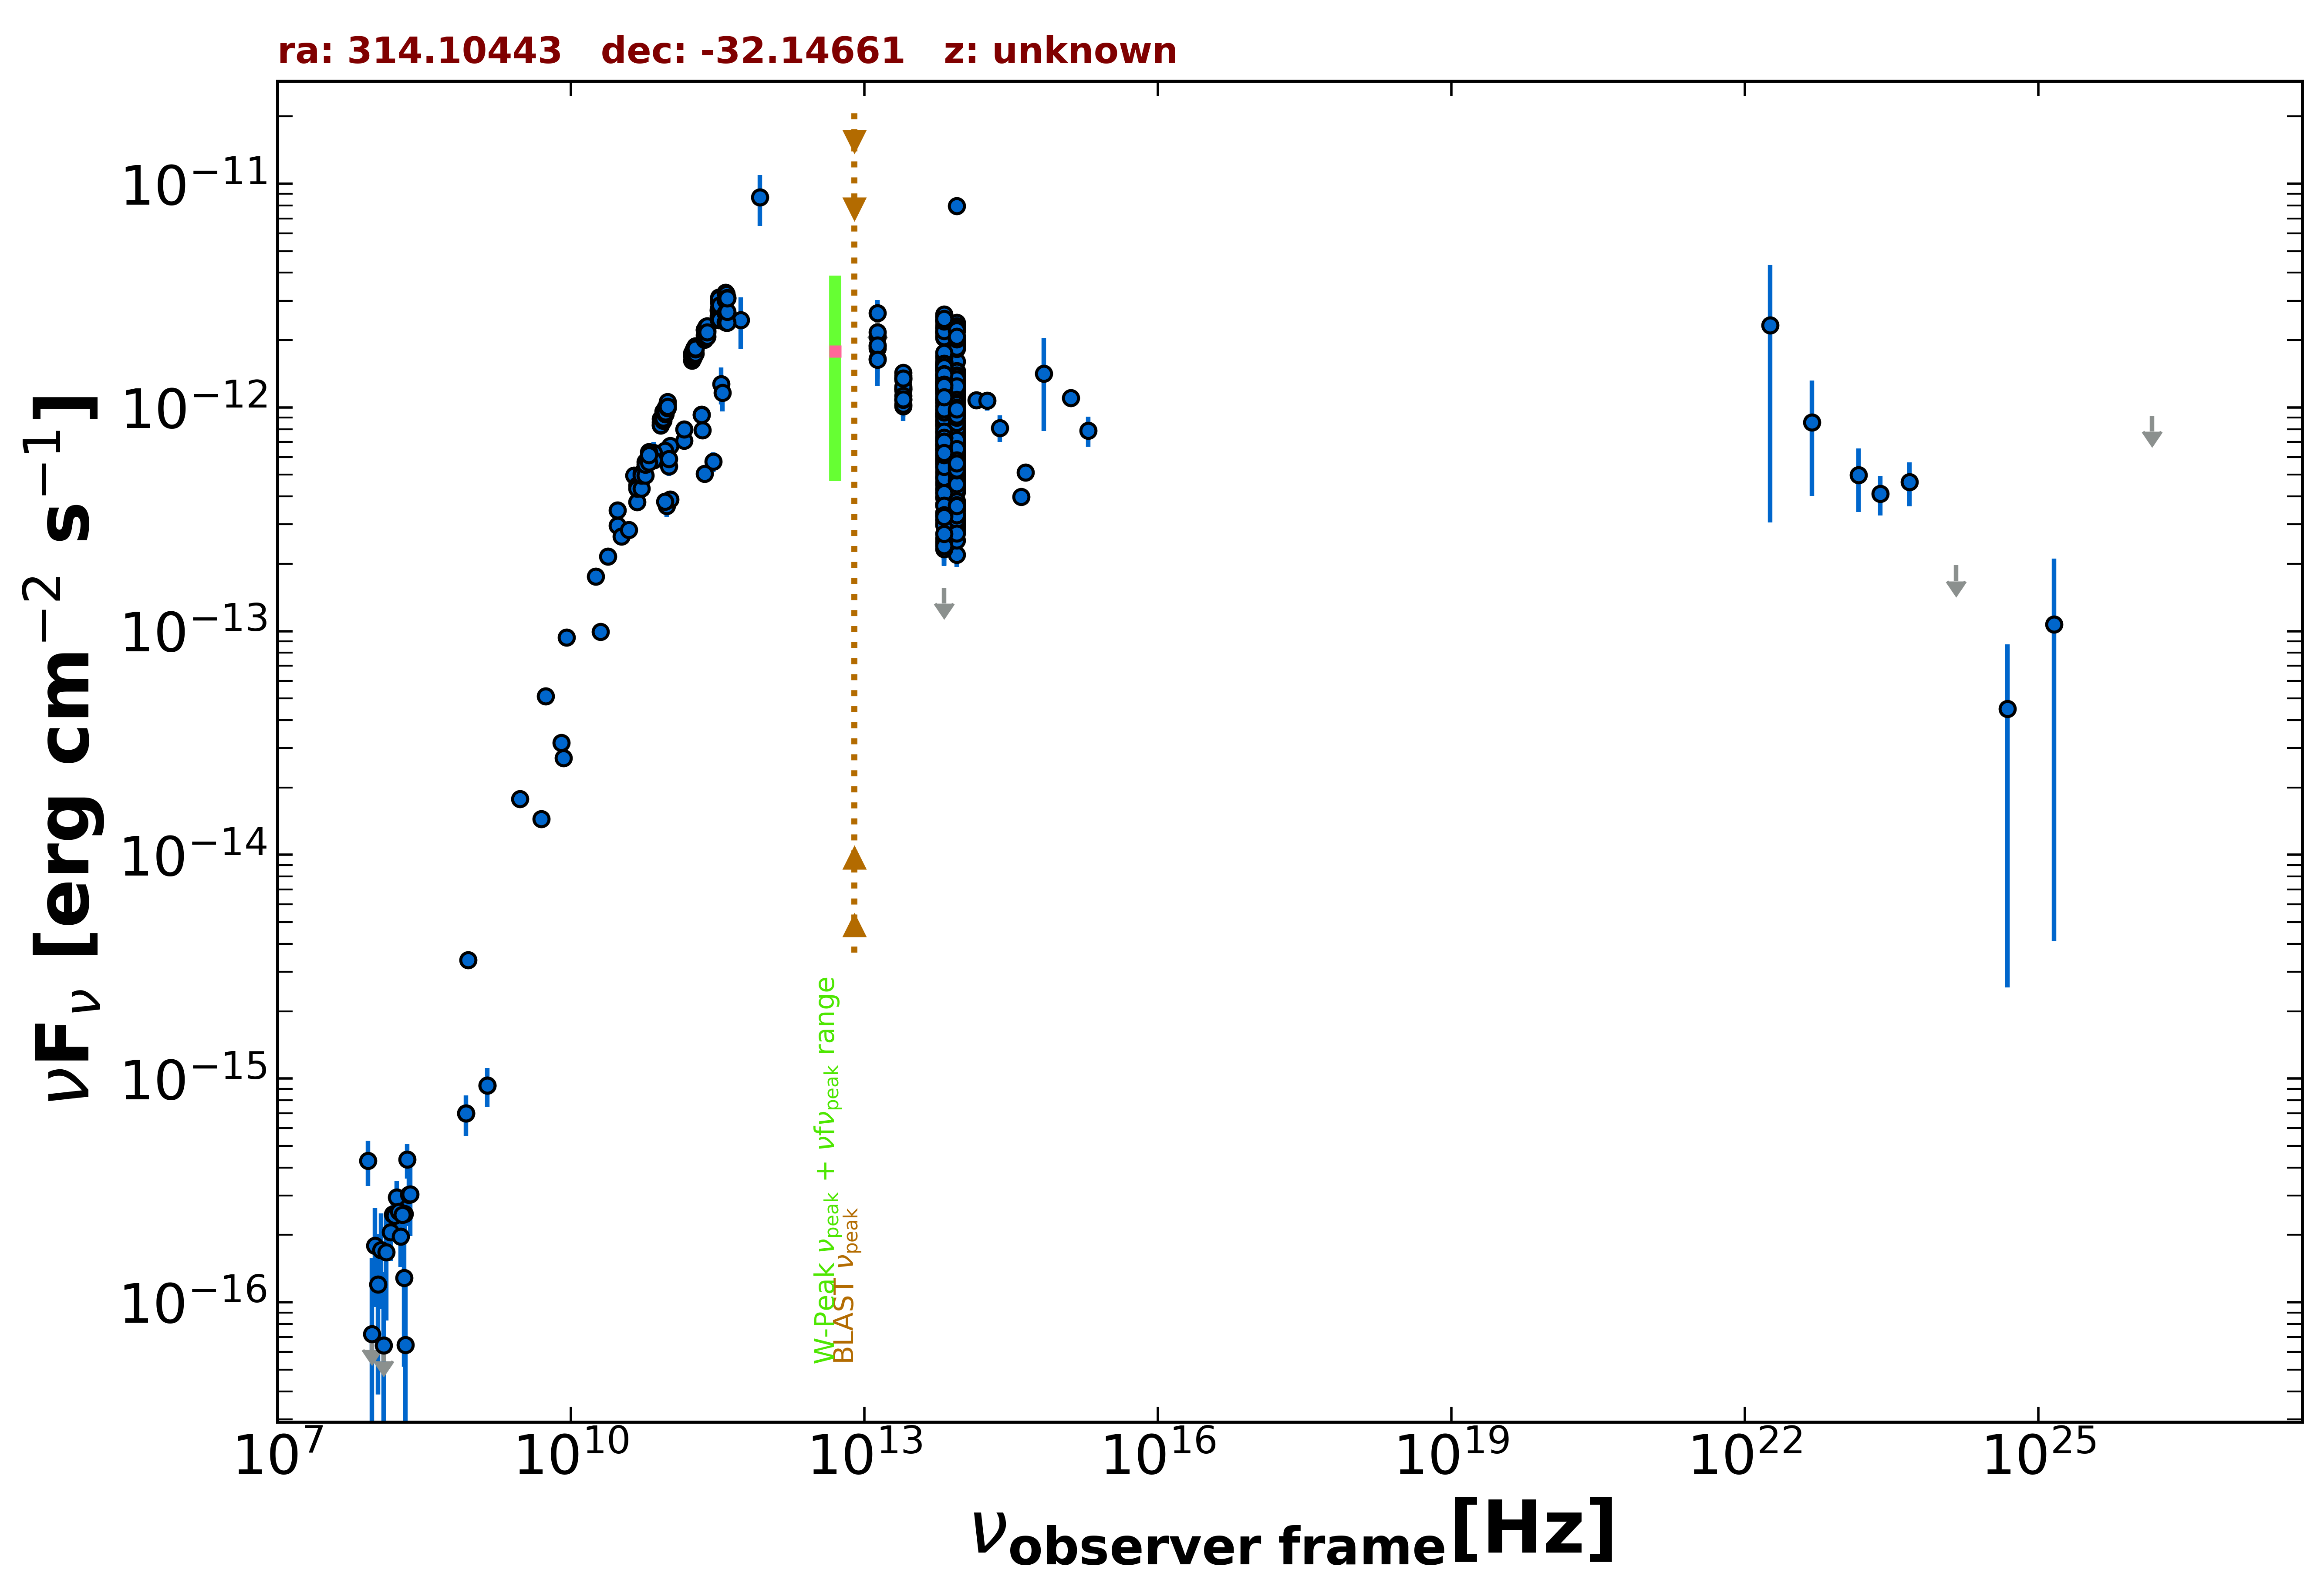

Data behind this chart, as committed beside it:
freq., flux, err_flux, MJD_start, MJD_end, flag, catalog, reference
1.400e+09, 9.310e-16, 3.500e-17, 55000, 55000, , NVSS, Condon et al. 1998  AJ  115  1693
8.870e+08, 3.388e-15, 2.420e-16, 55000, 55000, , RACS, Hale et al. 2021  PASA  38  e058
8.430e+08, 6.988e-16, 2.445e-17, 55000, 55000, , SUMSS, Manch et al. 2003  MNRAS  342  1117
3.000e+09, 1.777e-14, 1.150e-16, 55000, 55000, , VLASSQL, Gordon et al. 2021  ApJS  255  30
5.000e+09, 1.445e-14, 7.500e-16, 55000, 55000, , AT20G, Murphy et al. 2010  MNRAS  402  2403
8.000e+09, 3.176e-14, 1.600e-15, 55000, 55000, , AT20G, Murphy et al. 2010  MNRAS  402  2403
2.000e+10, 9.920e-14, 4.200e-15, 55000, 55000, , AT20G, Murphy et al. 2010  MNRAS  402  2403
8.400e+09, 2.707e-14, 0.000e+00, 55000, 55000, , CRATES, Healey et al. 2007  ApJS  171  61
2.850e+11, 5.728e-13, 5.700e-14, 56946, 56946, , ALMA, Bonato et al. 2019  MNRAS  485  1188
9.506e+10, 3.622e-13, 3.800e-14, 56946, 56946, , ALMA, Bonato et al. 2019  MNRAS  485  1188
2.220e+11, 7.923e-13, 3.950e-14, 57197, 57197, , ALMA, Bonato et al. 2019  MNRAS  485  1188
3.435e+11, 1.271e-12, 2.400e-13, 57677, 57677, , ALMA, Bonato et al. 2019  MNRAS  485  1188
1.035e+11, 6.727e-13, 6.210e-14, 57677, 57677, , ALMA, Bonato et al. 2019  MNRAS  485  1188
9.150e+10, 6.405e-13, 6.405e-14, 57677, 57677, , ALMA, Bonato et al. 2019  MNRAS  485  1188
1.035e+11, 3.881e-13, 2.900e-14, 58138, 58138, , ALMA, Bonato et al. 2019  MNRAS  485  1188
9.150e+10, 3.788e-13, 2.470e-14, 58138, 58138, , ALMA, Bonato et al. 2019  MNRAS  485  1188
2.330e+11, 5.056e-13, 2.560e-14, 58139, 58139, , ALMA, Bonato et al. 2019  MNRAS  485  1188
1.000e+11, 5.468e-13, 5.135e-14, 55000, 55000, , PCCS2100, GHz The Planck Collaboration 2018  A&A  …
1.430e+11, 7.123e-13, 5.450e-14, 55000, 55000, , PCCS2143, GHz The Planck Collaboration 2018  A&A  …
2.170e+11, 9.309e-13, 5.475e-14, 55000, 55000, , PCCS2217, GHz The Planck Collaboration 2018  A&A  …
3.000e+10, 2.969e-13, 1.705e-14, 55000, 55000, , PCCS2, 30 GHz The Planck Collaboration 2018  A&…
7.000e+10, 6.261e-13, 7.665e-14, 55000, 55000, , PCCS2, 70 GHz The Planck Collaboration 2018  A&…
3.000e+10, 3.471e-13, 1.630e-14, 55000, 55000, , PCNT, The Planck Collaboration 2018  A&A  619 …
4.400e+10, 4.968e-13, 3.915e-14, 55000, 55000, , PCNT, The Planck Collaboration 2018  A&A  619 …
7.000e+10, 5.798e-13, 4.355e-14, 55000, 55000, , PCNT, The Planck Collaboration 2018  A&A  619 …
1.000e+11, 5.901e-13, 3.940e-14, 55000, 55000, , PCNT, The Planck Collaboration 2018  A&A  619 …
1.430e+11, 7.981e-13, 5.730e-14, 55000, 55000, , PCNT, The Planck Collaboration 2018  A&A  619 …
2.170e+11, 9.269e-13, 8.295e-14, 55000, 55000, , PCNT, The Planck Collaboration 2018  A&A  619 …
3.530e+11, 1.165e-12, 2.040e-13, 55000, 55000, , PCNT, The Planck Collaboration 2018  A&A  619 …
5.450e+11, 2.463e-12, 6.410e-13, 55000, 55000, , PCNT, The Planck Collaboration 2018  A&A  619 …
8.570e+11, 8.703e-12, 2.224e-12, 55000, 55000, , PCNT, The Planck Collaboration 2018  A&A  619 …
1.389e+14, 1.076e-12, 9.540e-14, 55000, 55000, , 2MASS, Skrutskie et al. 2006  AJ  131  1163
1.804e+14, 1.073e-12, 1.027e-13, 55000, 55000, , 2MASS, Skrutskie et al. 2006  AJ  131  1163
2.427e+14, 8.107e-13, 1.101e-13, 55000, 55000, , 2MASS, Skrutskie et al. 2006  AJ  131  1163
8.817e+13, 1.288e-12, 3.500e-15, 55000, 55000, , UNWISE, Schlafly et al. 2019  ApJS  240  30
6.517e+13, 1.458e-12, 5.500e-15, 55000, 55000, , UNWISE, Schlafly et al. 2019  ApJS  240  30
8.817e+13, 1.603e-12, 3.850e-14, 55000, 55000, , WISE, Wright et al. 2010  AJ  140  1868
6.517e+13, 1.702e-12, 3.750e-14, 55000, 55000, , WISE, Wright et al. 2010  AJ  140  1868
2.498e+13, 1.219e-12, 5.700e-14, 55000, 55000, , WISE, Wright et al. 2010  AJ  140  1868
1.363e+13, 1.650e-12, 1.535e-13, 55000, 55000, , WISE, Wright et al. 2010  AJ  140  1868
8.817e+13, 1.081e-12, 5.500e-14, 56958, 56958, , NEOWISE, Mainzer et al. 2014  ApJ  792  30
6.517e+13, 1.193e-12, 5.200e-14, 56958, 56958, , NEOWISE, Mainzer et al. 2014  ApJ  792  30
8.817e+13, 1.066e-12, 3.950e-14, 56961, 56961, , NEOWISE, Mainzer et al. 2014  ApJ  792  30
6.517e+13, 1.305e-12, 6.250e-14, 56961, 56961, , NEOWISE, Mainzer et al. 2014  ApJ  792  30
8.817e+13, 1.143e-12, 4.300e-14, 56958, 56958, , NEOWISE, Mainzer et al. 2014  ApJ  792  30
6.517e+13, 1.300e-12, 5.400e-14, 56958, 56958, , NEOWISE, Mainzer et al. 2014  ApJ  792  30
8.817e+13, 1.201e-12, 4.750e-14, 56958, 56958, , NEOWISE, Mainzer et al. 2014  ApJ  792  30
6.517e+13, 1.287e-12, 5.900e-14, 56958, 56958, , NEOWISE, Mainzer et al. 2014  ApJ  792  30
8.817e+13, 1.147e-12, 3.800e-14, 56958, 56958, , NEOWISE, Mainzer et al. 2014  ApJ  792  30
6.517e+13, 1.281e-12, 6.750e-14, 56958, 56958, , NEOWISE, Mainzer et al. 2014  ApJ  792  30
8.817e+13, 1.154e-12, 3.950e-14, 56957, 56957, , NEOWISE, Mainzer et al. 2014  ApJ  792  30
6.517e+13, 1.237e-12, 6.850e-14, 56957, 56957, , NEOWISE, Mainzer et al. 2014  ApJ  792  30
8.817e+13, 1.155e-12, 3.850e-14, 56958, 56958, , NEOWISE, Mainzer et al. 2014  ApJ  792  30
6.517e+13, 1.256e-12, 5.200e-14, 56958, 56958, , NEOWISE, Mainzer et al. 2014  ApJ  792  30
8.817e+13, 1.153e-12, 3.900e-14, 57678, 57678, , NEOWISE, Mainzer et al. 2014  ApJ  792  30
6.517e+13, 1.275e-12, 5.400e-14, 57678, 57678, , NEOWISE, Mainzer et al. 2014  ApJ  792  30
8.817e+13, 1.209e-12, 6.800e-14, 57678, 57678, , NEOWISE, Mainzer et al. 2014  ApJ  792  30
6.517e+13, 1.244e-12, 6.000e-14, 57678, 57678, , NEOWISE, Mainzer et al. 2014  ApJ  792  30
8.817e+13, 1.109e-12, 3.850e-14, 57678, 57678, , NEOWISE, Mainzer et al. 2014  ApJ  792  30
6.517e+13, 1.211e-12, 6.150e-14, 57678, 57678, , NEOWISE, Mainzer et al. 2014  ApJ  792  30
... 650 more rows
